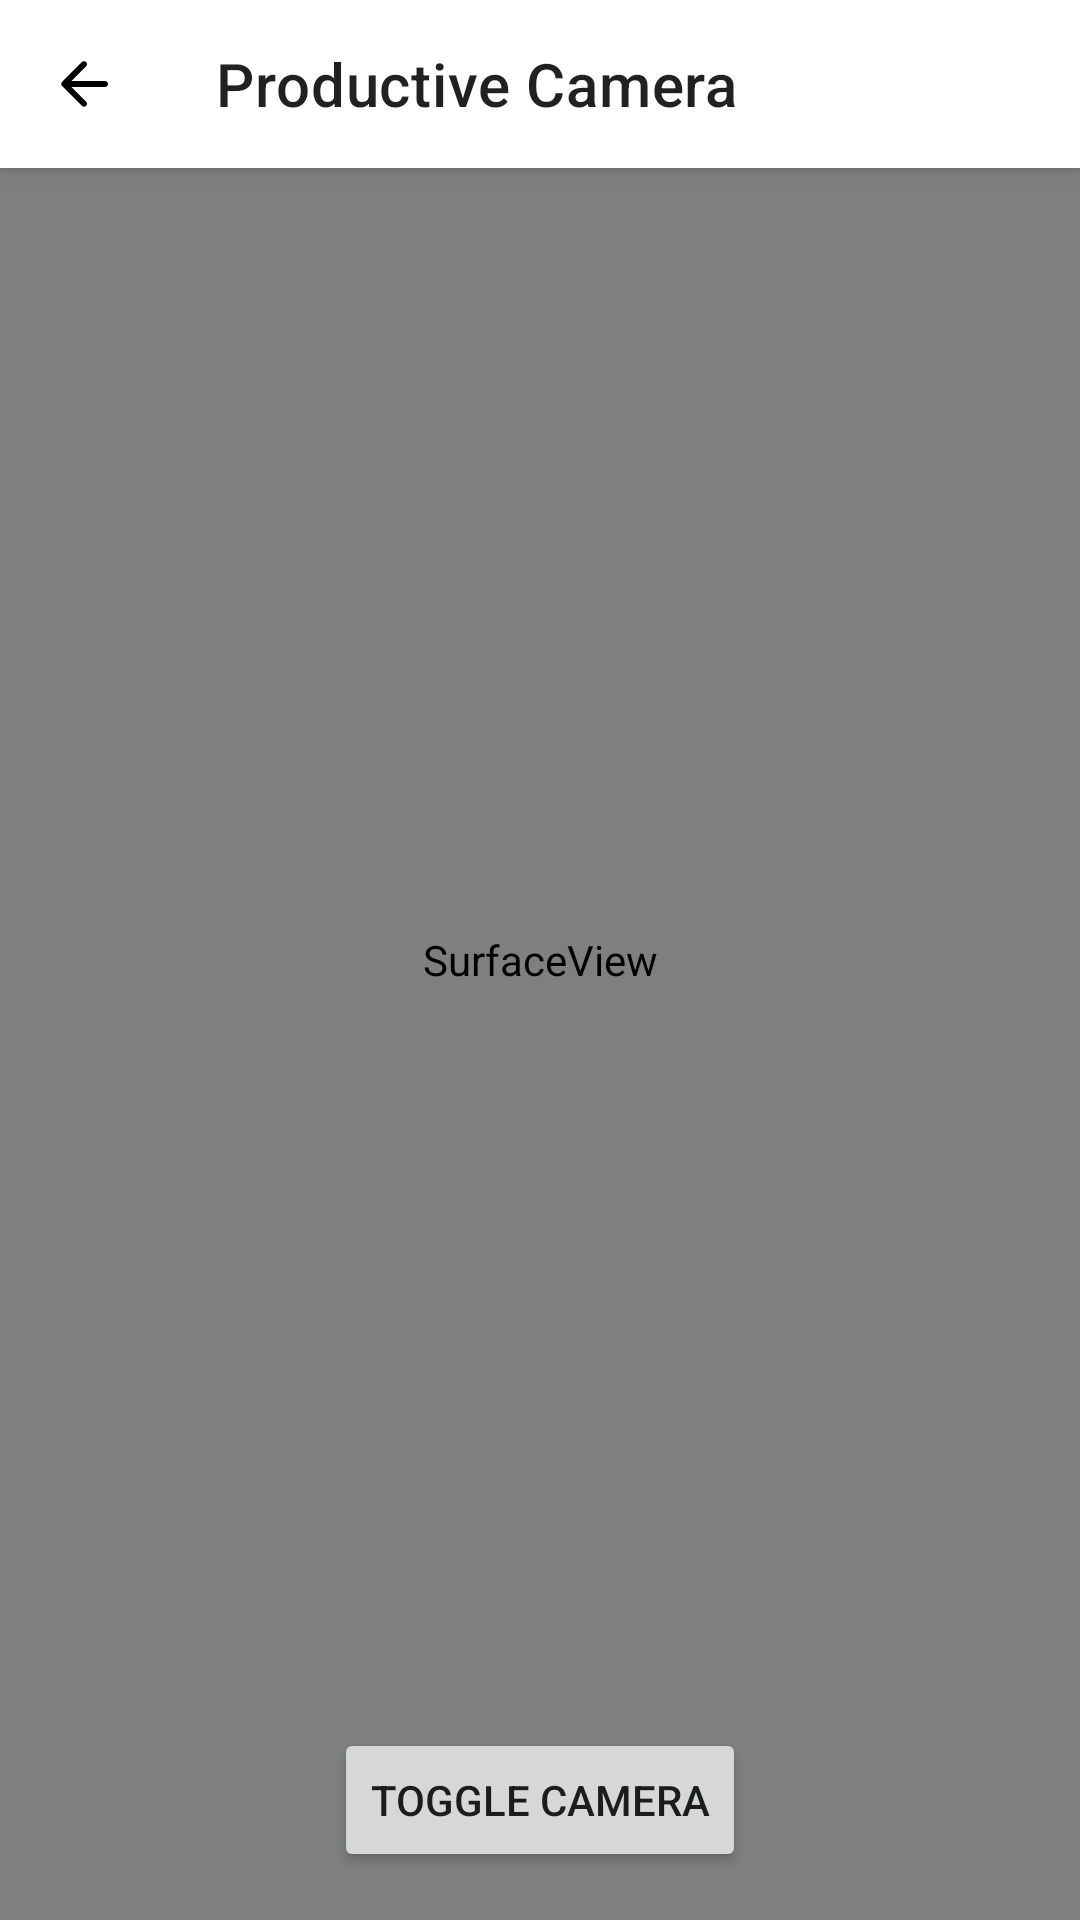

Here is an Android app screen rendered from its layout file. Give the layout XML and the strings, colors and styles it references.
<!-- AndroidManifest.xml: application theme Theme.ProductivityPilot -->
<!-- res/layout/activity_productivecamera.xml -->
<RelativeLayout xmlns:android="http://schemas.android.com/apk/res/android"
    xmlns:tools="http://schemas.android.com/tools"
    xmlns:app="http://schemas.android.com/apk/res-auto"
    android:layout_width="match_parent"
    android:layout_height="match_parent">

    <androidx.appcompat.widget.Toolbar
        android:id="@+id/toolbar"
        android:layout_width="match_parent"
        android:layout_height="?attr/actionBarSize"
        android:background="?attr/colorPrimary"
        android:elevation="4dp"
        android:theme="@style/ThemeOverlay.AppCompat.ActionBar"
        app:popupTheme="@style/ThemeOverlay.AppCompat.Light"
        app:title="Productive Camera"
        app:navigationIcon="@drawable/ic_back" />

    <SurfaceView
        android:id="@+id/cameraPreview"
        android:layout_width="match_parent"
        android:layout_height="match_parent" />


    <Button
        android:id="@+id/toggleButton"
        android:layout_width="wrap_content"
        android:layout_height="wrap_content"
        android:text="Toggle Camera"
        android:layout_alignParentBottom="true"
        android:layout_centerHorizontal="true"
        android:layout_marginBottom="16dp" />

</RelativeLayout>
<!-- resources referenced by this layout -->
<resources>
  <!-- drawable ic_back (drawable) -->
  <vector xmlns:android="http://schemas.android.com/apk/res/android"
      android:width="16dp"
      android:height="16dp"
      android:viewportWidth="16"
      android:viewportHeight="16">
    <path
        android:pathData="M15,7H3.83L8.71,2.12C9.1,1.73 9.1,1.09 8.71,0.7C8.32,0.31 7.69,0.31 7.3,0.7L0.71,7.29C0.32,7.68 0.32,8.31 0.71,8.7L7.3,15.29C7.69,15.68 8.32,15.68 8.71,15.29C9.1,14.9 9.1,14.27 8.71,13.88L3.83,9H15C15.55,9 16,8.55 16,8C16,7.45 15.55,7 15,7Z"
        android:fillColor="#000000"/>
  </vector>
  <style name="Theme.ProductivityPilot" parent="Theme.MaterialComponents.DayNight.DarkActionBar">
          <item name="windowActionBar">false</item>
          <item name="windowNoTitle">true</item>
          
          <item name="colorPrimary">@color/white</item>
          <item name="colorPrimaryVariant">@color/purple_700</item>
          <item name="colorOnPrimary">@color/white</item>
          
          <item name="colorSecondary">@color/teal_200</item>
          <item name="colorSecondaryVariant">@color/teal_700</item>
          <item name="colorOnSecondary">@color/black</item>
          
          <item name="android:statusBarColor">?attr/colorPrimaryVariant</item>
          
  
  
  
      </style>
  <color name="white">#FFFFFFFF</color>
  <color name="purple_700">#FF3700B3</color>
  <color name="teal_200">#FF03DAC5</color>
  <color name="teal_700">#FF018786</color>
  <color name="black">#FF000000</color>
</resources>
